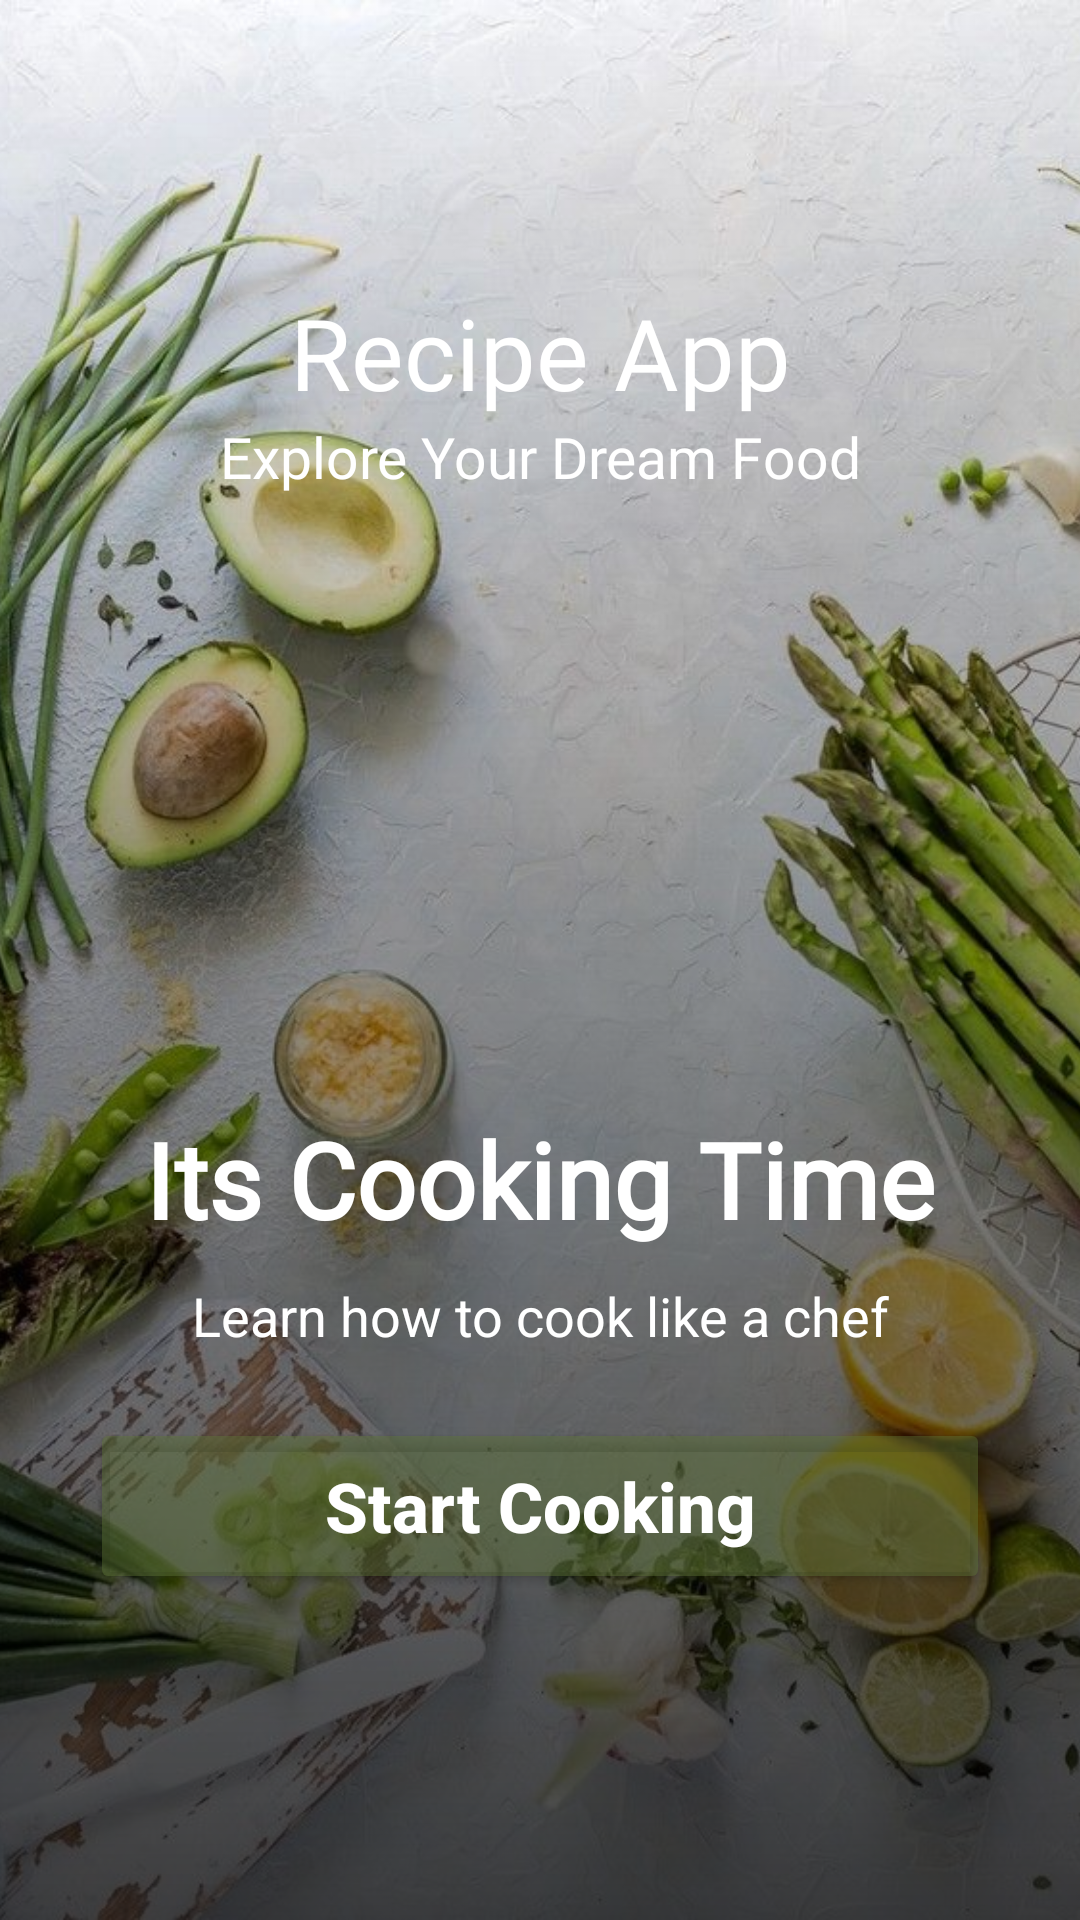

Write the Android layout XML for this screen, with the resource values it uses.
<!-- AndroidManifest.xml: application theme Theme.RecipeApp -->
<!-- res/layout/fragment_start.xml -->
<?xml version="1.0" encoding="utf-8"?>
<androidx.constraintlayout.widget.ConstraintLayout xmlns:android="http://schemas.android.com/apk/res/android"
    xmlns:tools="http://schemas.android.com/tools"
    android:layout_width="match_parent"
    android:layout_height="match_parent"
    xmlns:app="http://schemas.android.com/apk/res-auto"
    tools:context=".StartFragment">

    <ImageView
        android:id="@+id/imageView"
        android:layout_width="match_parent"
        android:layout_height="match_parent"
        android:scaleType="centerCrop"
        android:src="@drawable/start"
        app:layout_constraintStart_toStartOf="parent"
        app:layout_constraintEnd_toEndOf="parent"
        app:layout_constraintBottom_toBottomOf="parent"
        app:layout_constraintTop_toTopOf="parent"/>
    <View
        android:layout_width="match_parent"
        android:layout_height="match_parent"
        android:background="@drawable/dark_gradient" />

    <TextView
        android:id="@+id/text1"
        android:layout_width="match_parent"
        android:layout_height="wrap_content"
        android:fontFamily="@font/lobster"
        android:text="Recipe App"
        android:textAlignment="center"
        android:textColor="#FFFFFF"
        android:textSize="33sp"
        app:layout_constraintBottom_toBottomOf="parent"
        app:layout_constraintEnd_toEndOf="@+id/imageView"
        app:layout_constraintHorizontal_bias="0.0"
        app:layout_constraintStart_toStartOf="parent"
        app:layout_constraintTop_toTopOf="parent"
        app:layout_constraintVertical_bias="0.16" />

    <TextView
        android:id="@+id/text2"
        android:layout_width="match_parent"
        android:layout_height="wrap_content"
        android:fontFamily="@font/lobster"
        android:text="Explore Your Dream Food"
        android:textAlignment="center"
        android:textColor="#FFFFFF"
        android:textSize="19sp"
        app:layout_constraintEnd_toEndOf="@+id/imageView"
        app:layout_constraintStart_toStartOf="parent"
        app:layout_constraintTop_toBottomOf="@+id/text1" />

    <TextView
        android:id="@+id/text3"
        android:layout_width="match_parent"
        android:layout_height="wrap_content"
        android:fontFamily="@font/archivo_black"
        android:text="Its Cooking Time"
        android:textAlignment="center"
        android:textColor="@color/white"
        android:textSize="35sp"
        android:textStyle="bold"
        app:layout_constraintBottom_toBottomOf="parent"
        app:layout_constraintEnd_toEndOf="@+id/imageView"
        app:layout_constraintHorizontal_bias="0.0"
        app:layout_constraintStart_toStartOf="parent"
        app:layout_constraintTop_toTopOf="parent"
        app:layout_constraintVertical_bias="0.623" />


    <TextView
        android:id="@+id/text4"
        android:layout_width="match_parent"
        android:layout_height="wrap_content"
        android:text="Learn how to cook like a chef"
        android:textAlignment="center"
        android:textColor="@color/white"
        android:textSize="18sp"
        app:layout_constraintBottom_toBottomOf="parent"
        app:layout_constraintEnd_toEndOf="@+id/imageView"
        app:layout_constraintHorizontal_bias="1.0"
        app:layout_constraintStart_toStartOf="parent"
        app:layout_constraintTop_toBottomOf="@+id/text3"
        app:layout_constraintVertical_bias="0.05" />

    <Button
        android:id="@+id/btn_start"
        android:layout_width="300dp"
        android:layout_height="wrap_content"
        android:backgroundTint="#735C7236"
        android:onClick="register"
        android:textSize="23sp"
        android:padding="14dp"
        android:text="Start Cooking"
        android:textColor="@color/white"
        android:textAllCaps="false"
        android:textStyle="bold"
        app:layout_constraintBottom_toBottomOf="parent"
        app:layout_constraintEnd_toEndOf="parent"
        app:layout_constraintStart_toStartOf="parent"
        app:layout_constraintTop_toBottomOf="@+id/text2"
        app:layout_constraintVertical_bias="0.739"
        app:layout_constraintWidth_percent=".8" />


</androidx.constraintlayout.widget.ConstraintLayout>
<!-- resources referenced by this layout -->
<resources>
  <color name="white">#FFFFFFFF</color>
  <!-- drawable dark_gradient (drawable) -->
  <shape xmlns:android="http://schemas.android.com/apk/res/android">
      <gradient
          android:startColor="@android:color/transparent"
          android:endColor="#BD000000"
  
          android:angle="270"/>
  
  </shape>
  <!-- drawable start: jpeg bitmap (drawable, 132048 bytes) -->
  <style name="Theme.RecipeApp" parent="Base.Theme.RecipeApp" />
  <style name="Base.Theme.RecipeApp" parent="Theme.Material3.Light.NoActionBar">
          
  
  
          <item name="colorPrimary">@color/black</item>
      </style>
  <color name="black">#FF000000</color>
</resources>
